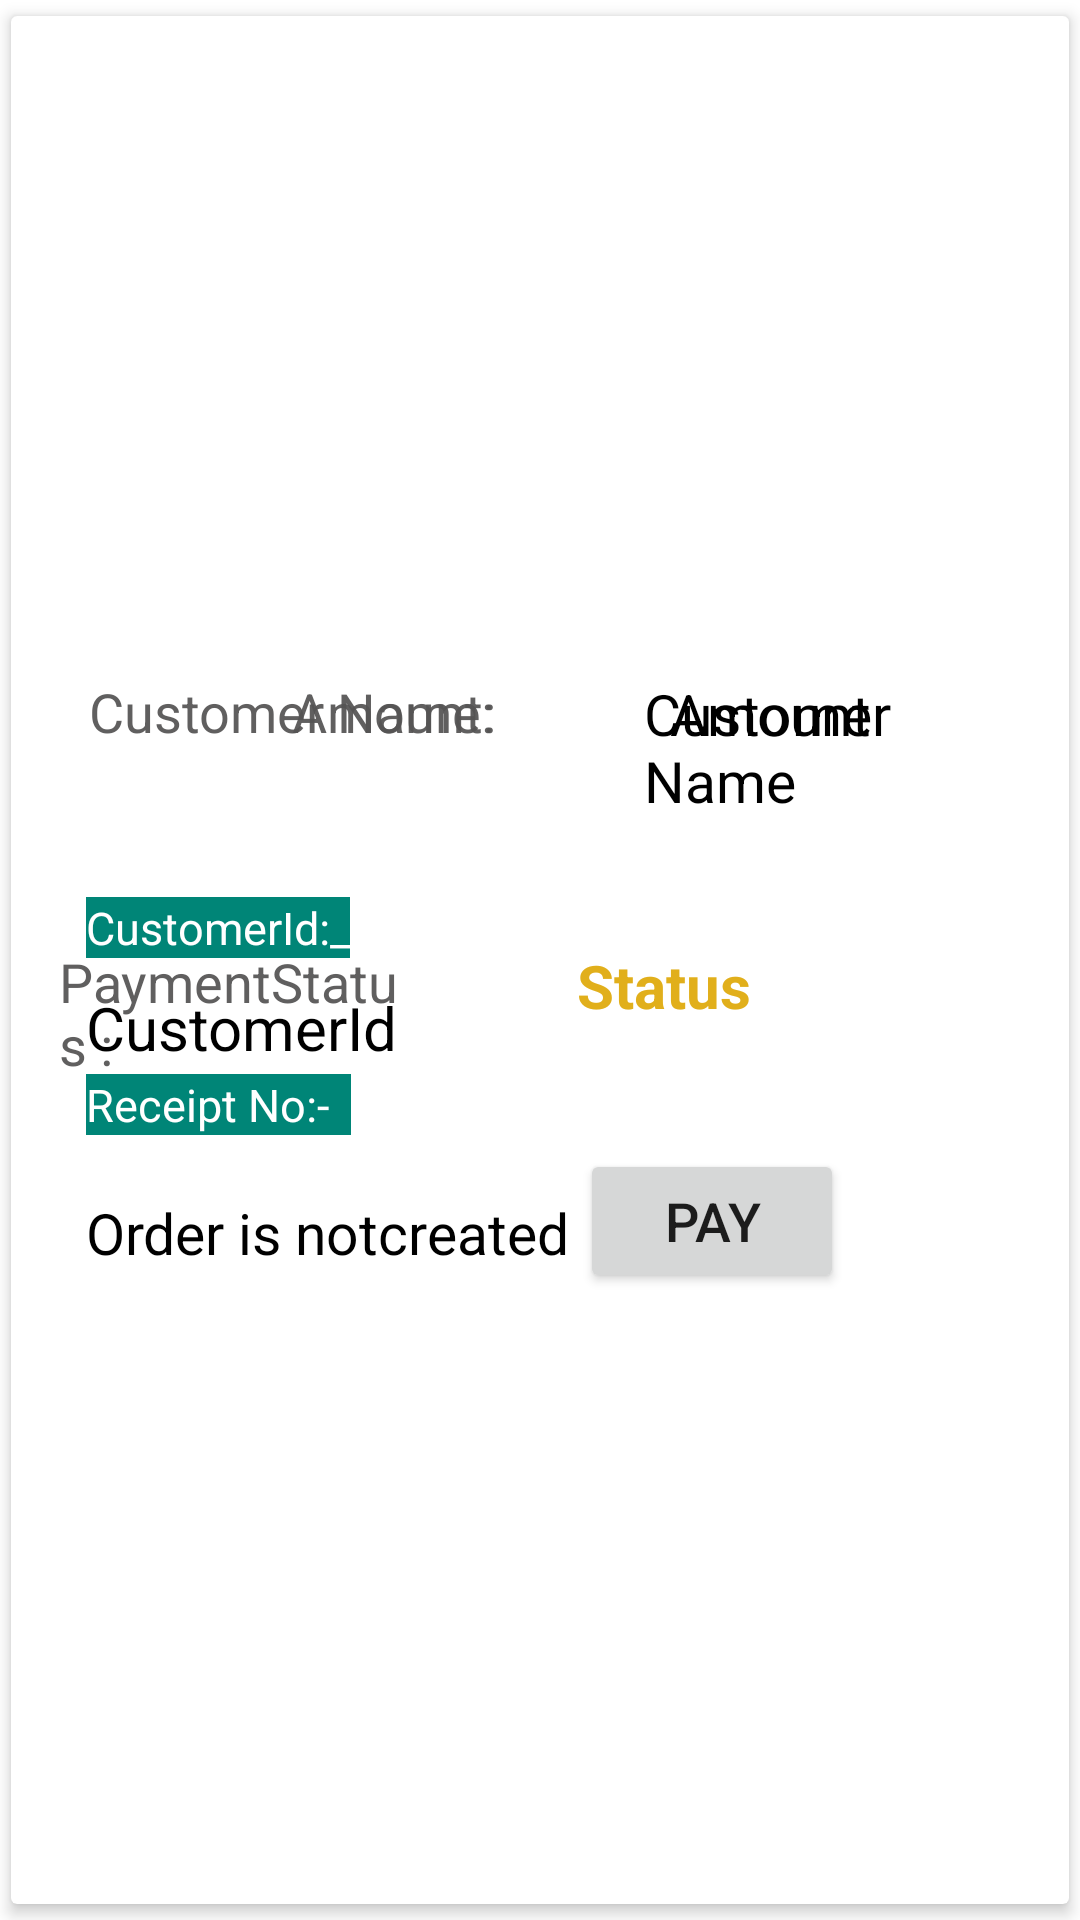

Reconstruct the res/layout file that produces this screen, plus the resources it refers to.
<!-- AndroidManifest.xml: application theme Theme.Jcclover -->
<!-- res/layout/row.xml -->
<?xml version="1.0" encoding="utf-8"?>
<androidx.cardview.widget.CardView xmlns:android="http://schemas.android.com/apk/res/android"
    android:layout_width="match_parent"
    android:layout_height="wrap_content"
    android:layout_marginLeft="13sp"
    android:layout_marginRight="13sp"
    android:layout_marginTop="5sp"
    android:layout_marginBottom="5sp"
    xmlns:app="http://schemas.android.com/apk/res-auto"
    app:cardCornerRadius="2dp"
    app:cardElevation="3dp"
    android:layout_weight="1"
    app:cardUseCompatPadding="true">

    <LinearLayout
        android:layout_width="match_parent"
        android:layout_height="wrap_content"
        android:id="@+id/linear_layout"
        android:orientation="vertical"
        android:layout_gravity="center">
        <RelativeLayout
            android:layout_width="match_parent"
            android:layout_height="wrap_content">


























        </RelativeLayout>

        <RelativeLayout
            android:layout_weight="1"
            android:layout_width="match_parent"
            android:layout_height="wrap_content">

            <TextView
                android:layout_marginLeft="10sp"
                android:layout_width="wrap_content"
                android:layout_height="wrap_content"
                android:padding="16sp"
                android:text="Customer Name:"
                android:textSize="18dp"
                android:textColor="#EE555454"/>
            <TextView
                android:layout_marginLeft="195sp"
                android:layout_width="wrap_content"
                android:layout_height="wrap_content"
                android:id="@+id/customer_name"
                android:padding="16sp"
                android:text="Customer Name"
                android:textSize="19sp"
                android:textColor="#000"/>
            <TextView

                android:layout_marginLeft="400sp"
                android:layout_width="wrap_content"
                android:layout_height="wrap_content"
                android:padding="16sp"
                android:text="InvoiceNo:"
                android:textSize="18sp"
                android:textColor="#EE555454"/>
            <TextView
                android:padding="16sp"
                android:id="@+id/invoice_no"
                android:layout_width="wrap_content"
                android:layout_height="wrap_content"
                android:layout_marginLeft="550sp"
                android:text="Invoice NO"
                android:textColor="#000"
                android:textSize="19dp" />

            <TextView
                android:layout_alignParentRight="true"
                android:layout_marginRight="175sp"
                android:layout_width="wrap_content"
                android:layout_height="wrap_content"
                android:padding="16sp"
                android:text="Amount:"
                android:textSize="18sp"
                android:textColor="#EE555454"/>
            <TextView
                android:padding="16sp"
                android:id="@+id/cus_amount"
                android:layout_width="wrap_content"
                android:layout_height="wrap_content"
               android:layout_alignParentRight="true"
                android:layout_marginRight="50sp"
                android:text="Amount"
                android:textAlignment="textStart"
                android:textColor="#000"
                android:textSize="19sp" />
        </RelativeLayout>


        <RelativeLayout
            android:layout_width="match_parent"
            android:layout_height="wrap_content"
            android:id="@+id/expandablelayout"
            android:paddingTop="10sp">


            <TextView
                android:layout_alignParentRight="true"
                android:layout_width="wrap_content"
                android:layout_height="wrap_content"
                android:padding="16dp"
                android:layout_marginRight="200dp"
                android:text="PaymentStatus :"
                android:textSize="18sp"
                android:textColor="#EE555454"/>
            <TextView
                android:id="@+id/cus_payment_status"
                android:layout_width="wrap_content"
                android:layout_height="wrap_content"
              android:layout_marginRight="90sp"
                android:padding="16sp"
                android:text="Status"
                android:layout_alignParentRight="true"
                android:textColor="#E1AF1B"
                android:textSize="20sp"
                android:textStyle="bold" />
            <TextView
                android:layout_marginLeft="25dp"
                android:id="@+id/cus_id1"
                android:layout_width="wrap_content"
                android:layout_height="wrap_content"
                android:textColor="#ffff"
                android:textSize="15sp"
                android:background="#008577"
                android:text="CustomerId:_"
                 />
            <TextView
                android:id="@+id/cus_id"
                android:layout_width="wrap_content"
                android:layout_height="wrap_content"
                android:paddingLeft="25sp"
                android:paddingTop="30sp"
                android:text="CustomerId"
                android:textColor="#000"
                android:textSize="20sp" />
            <TextView
                android:layout_alignParentLeft="true"
                android:layout_below="@id/cus_payment_status"
android:layout_marginLeft="25dp"
                android:layout_width="wrap_content"
                android:layout_height="wrap_content"
                android:text="Receipt No:-  "
                android:textSize="15sp"
                android:background="#008577"
                android:textColor="#ffff"/>

            <TextView
                android:id="@+id/order_id"
                android:layout_width="wrap_content"
                android:layout_height="wrap_content"
                android:layout_below="@+id/cus_payment_status"
                android:paddingLeft="25dp"
                android:paddingTop="40dp"
                android:text="Order is notcreated"
                android:textColor="#000"
                android:textSize="19dp" />

            <Button
                android:layout_marginTop="25dp"
                android:id="@+id/btn_details"
                android:layout_width="wrap_content"
                android:layout_height="wrap_content"
                android:layout_below="@+id/cus_payment_status"
                android:layout_alignParentRight="true"
                android:layout_marginRight="75dp"
                android:textSize="18dp"
                android:text="PAY" />
        </RelativeLayout>

    </LinearLayout>

</androidx.cardview.widget.CardView>
<!-- resources referenced by this layout -->
<resources>
  <style name="Theme.Jcclover" parent="Theme.MaterialComponents.DayNight.DarkActionBar">
          
          <item name="colorPrimary">#008577</item>
          <item name="colorPrimaryVariant">#00574B</item>
          <item name="colorOnPrimary">@color/white</item>
          
          <item name="colorSecondary">@color/teal_200</item>
          <item name="colorSecondaryVariant">@color/teal_700</item>
          <item name="colorOnSecondary">@color/black</item>
          
          <item name="android:statusBarColor" tools:targetApi="l">?attr/colorPrimaryVariant</item>
          
      </style>
  <!-- not gathered from this repository: default colours our renderer supplied (Android Studio template values) -->
  <color name="teal_200">#FF03DAC5</color>
  <color name="teal_700">#FF018786</color>
  <color name="black">#FF000000</color>
  <color name="white">#FFFFFFFF</color>
</resources>
